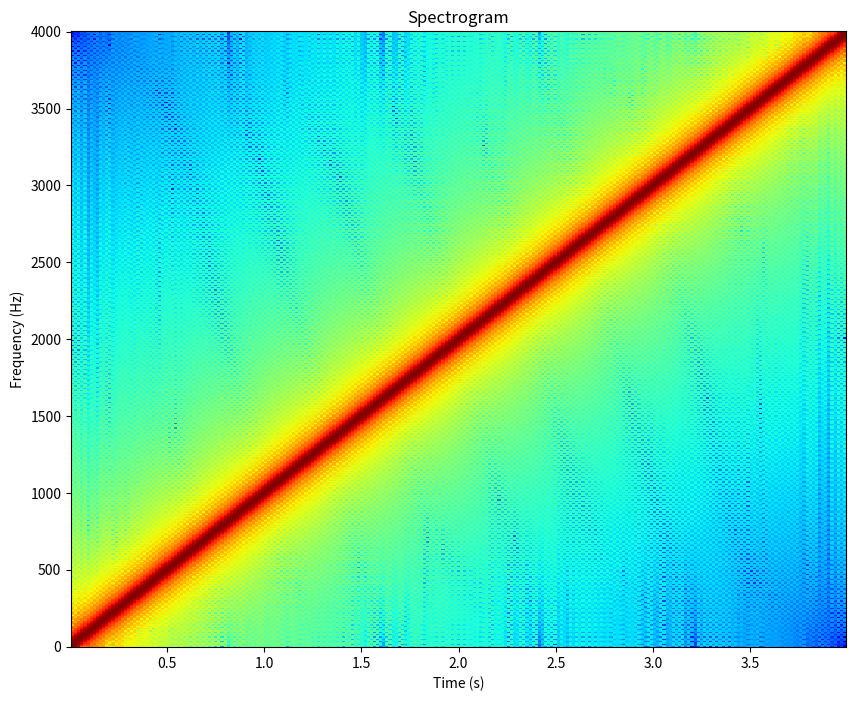
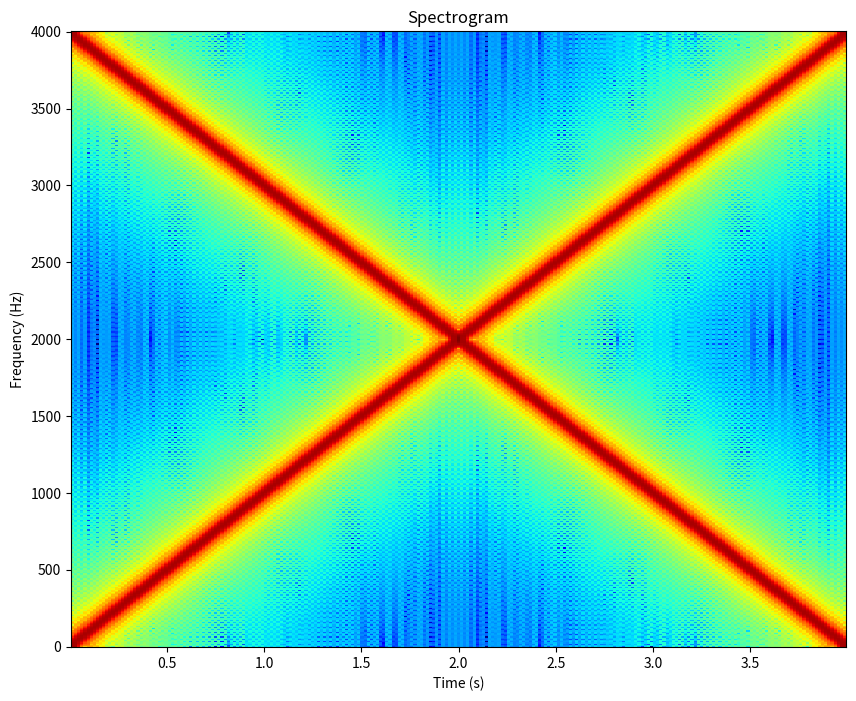
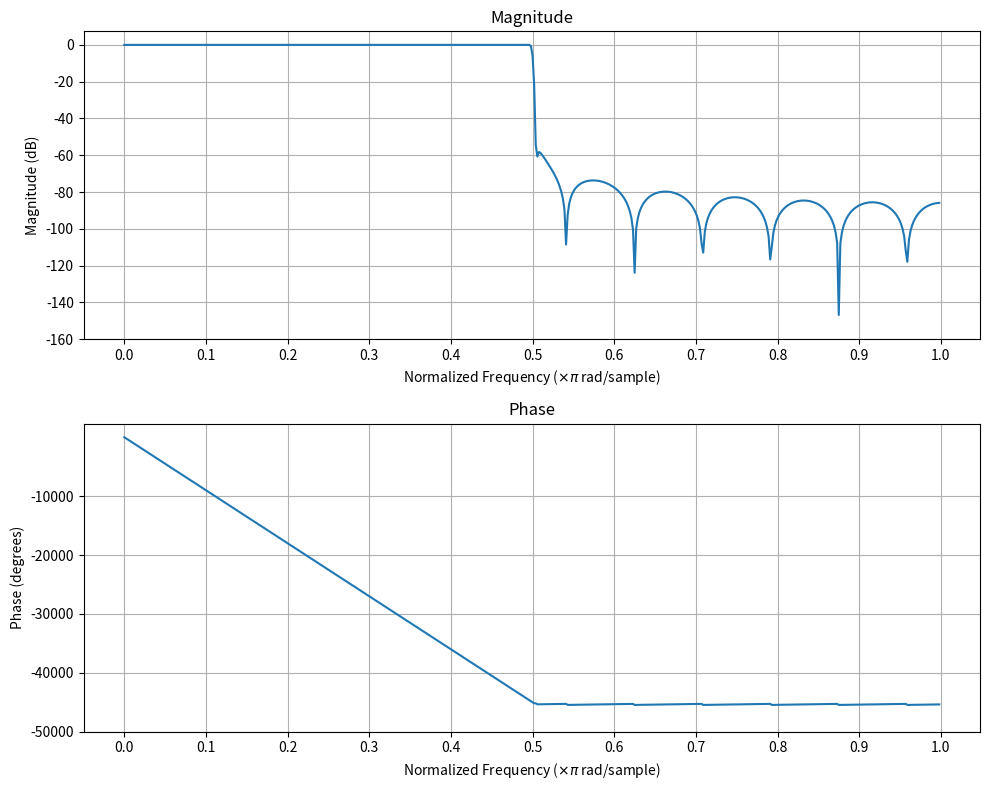
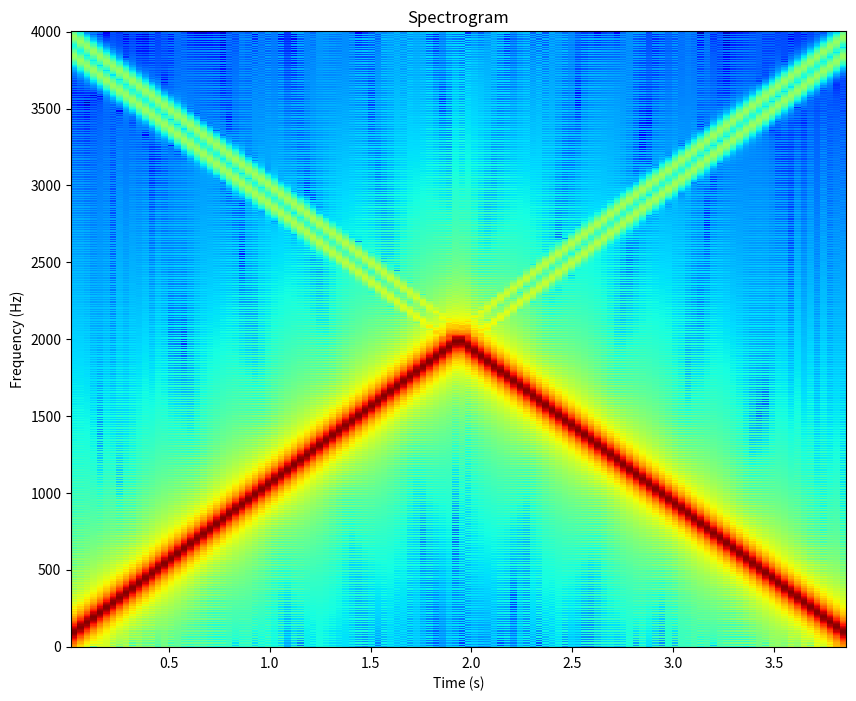
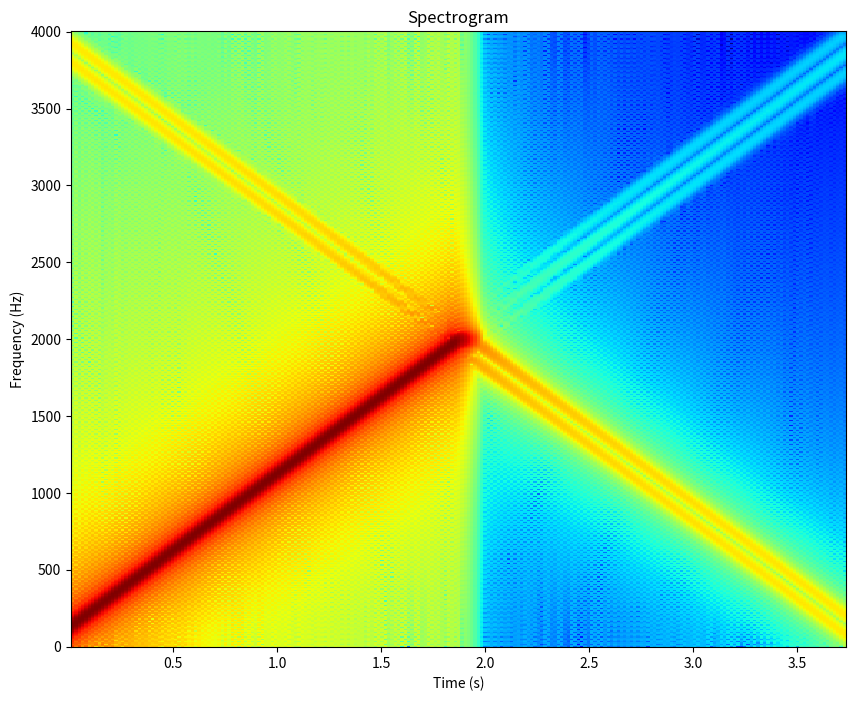
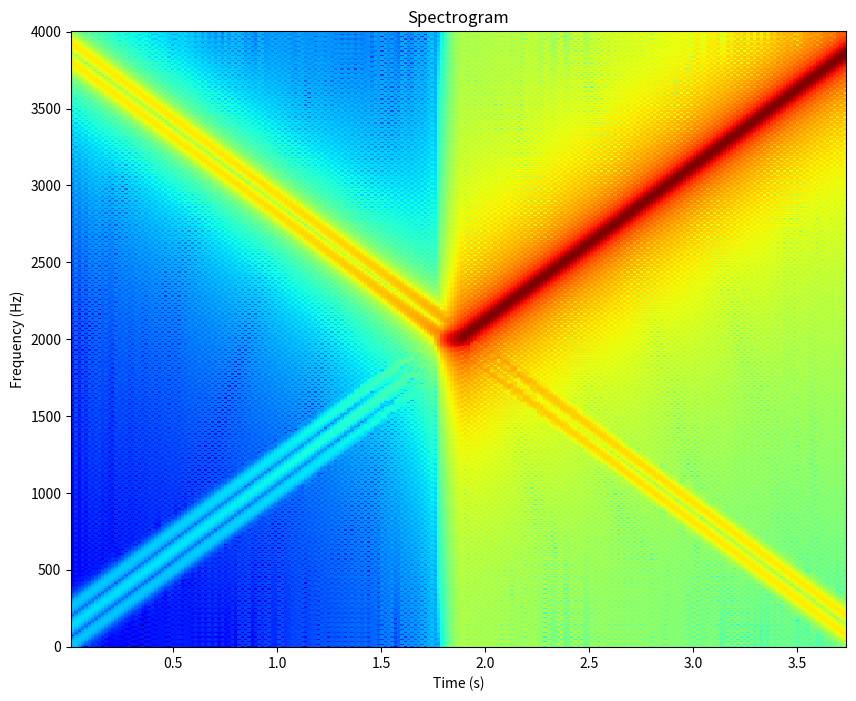
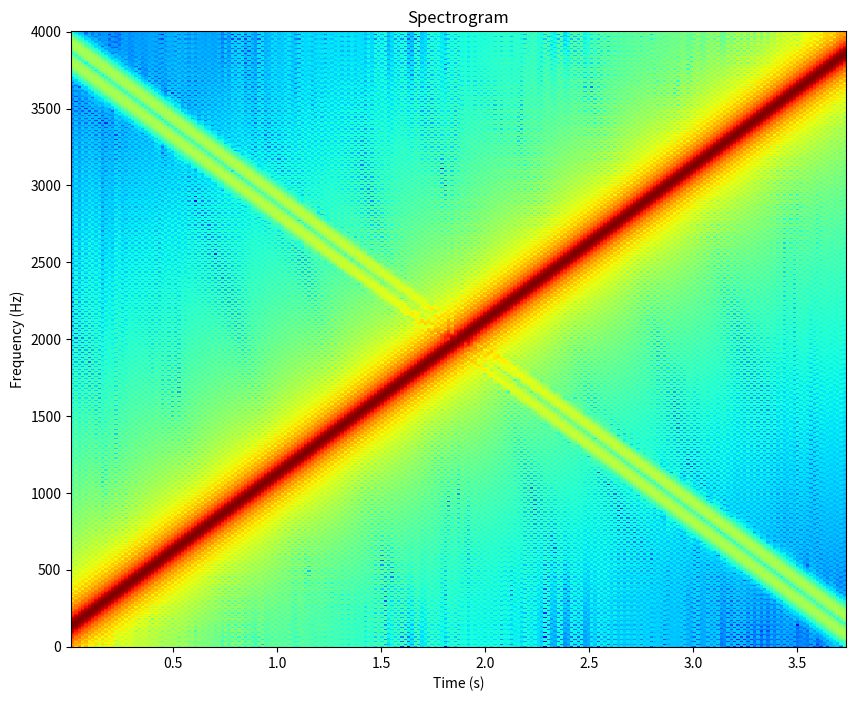
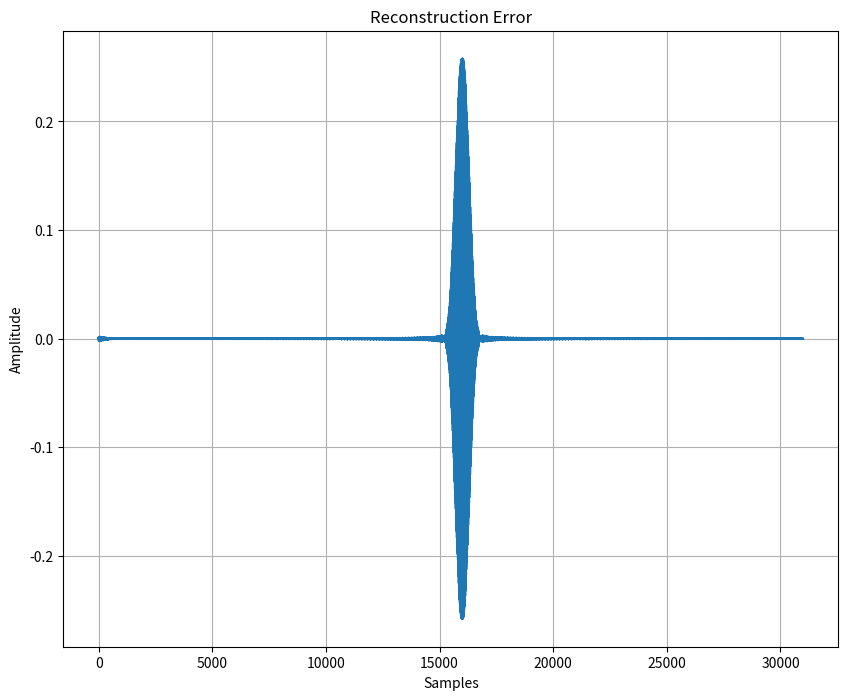
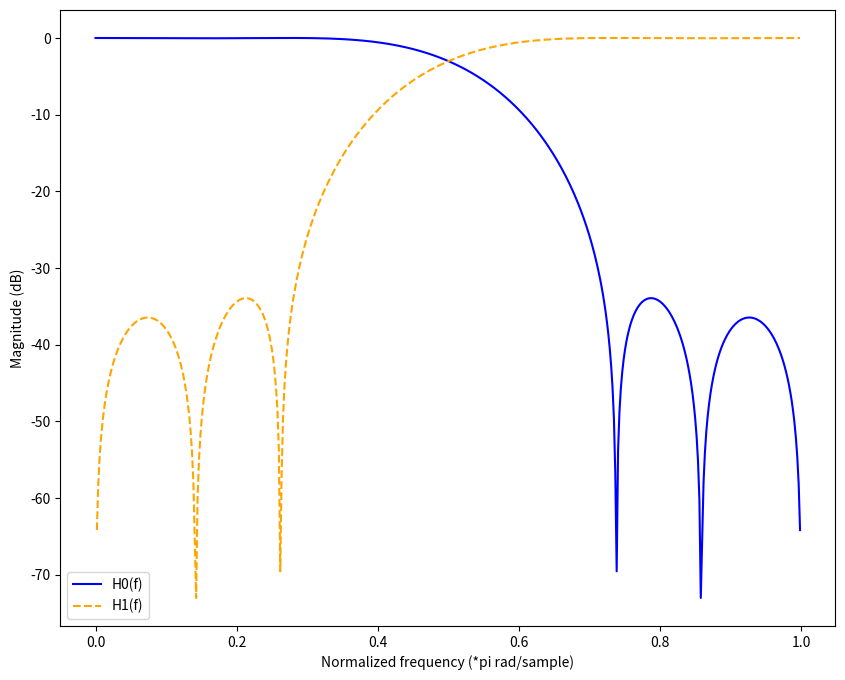
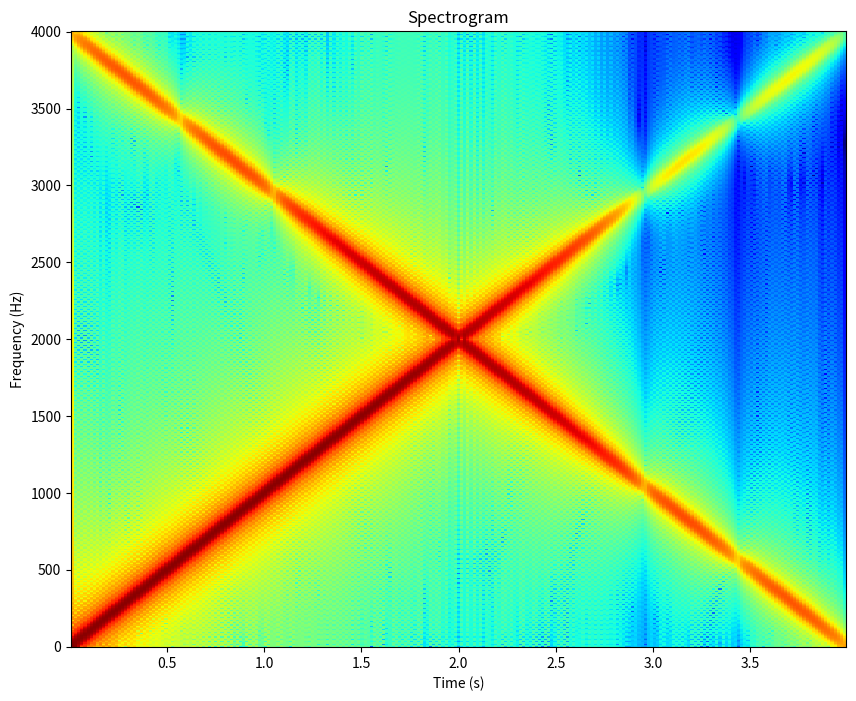
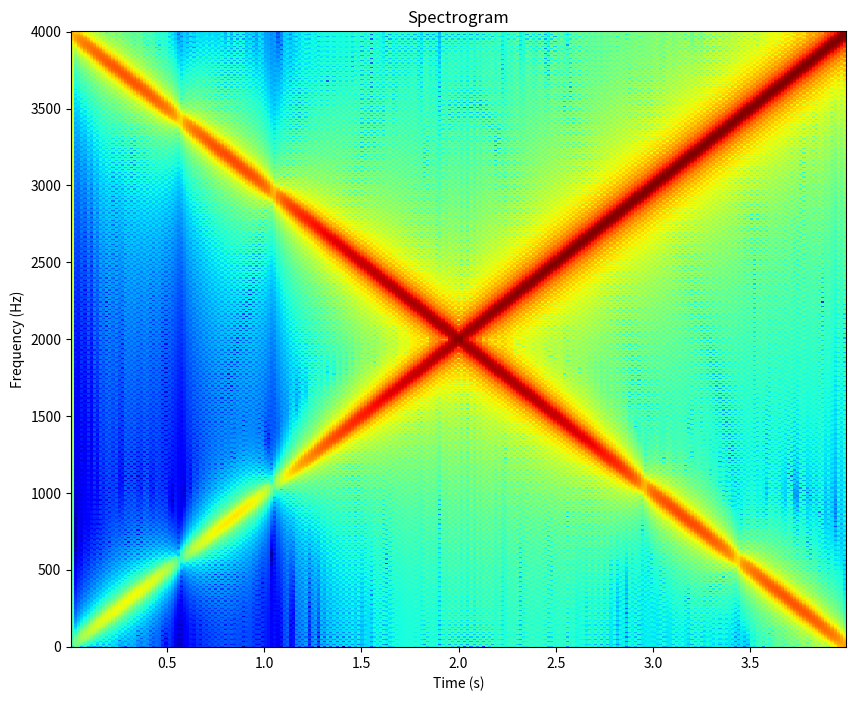
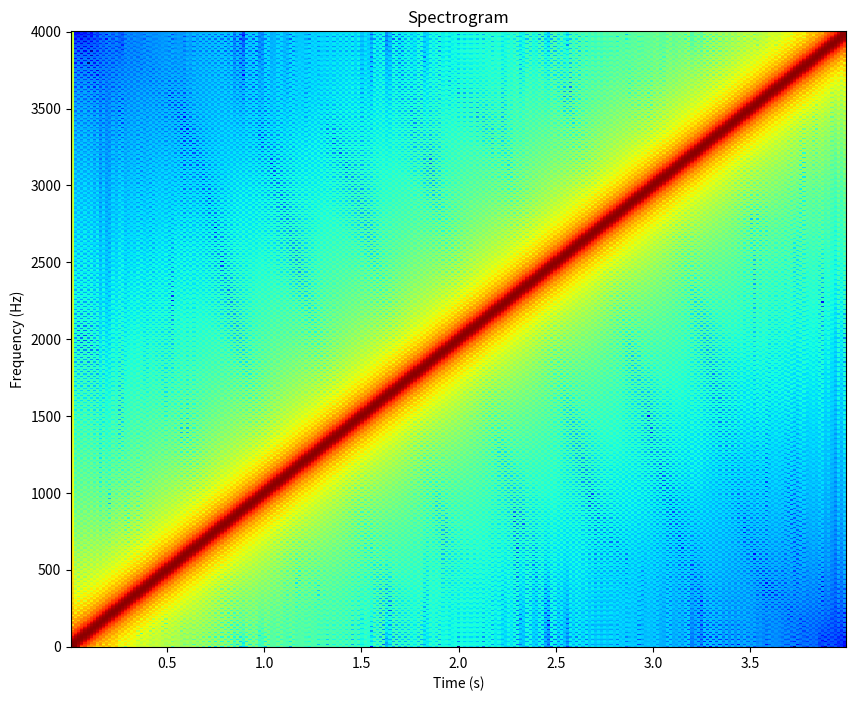

Recreate these plots in Python, in order.
# %%
'''
Chapter 3 - How is sound processed in an MP3 player?
This is a companion file to the book "Applied Signal Processing", 
by T.Dutoit and F. Marques, Springer 2008.
 
It is supposed to be run cell-by-cell, using the cell mode of 
MATLAB 6 and later versions. Search for "what are cells" in the 
product help of MATLAB to know how to use them.
 
This file uses the SIGNAL_PROCESSING toolbox of MATLAB.
'''
# %%
'''
In this script, we will see how the limitations of the human auditory
process have been taken into account for the design of perceptual audio
coders, with special emphasis on the principles underlying the MPEG-1
Layer-I audio coding norm. We start by examining a two-channel filter bank
using conventional filters (Section 1) and QMF filters (Section 2). We
then extend our study to a 32-channel PQMF filter bank (Section 3) and
show how it can be efficiently implemented using block-based lapped
transforms (Section 4). We conclude by providing our filter bank with
a perceptual quantizer for sub-band signals (Section 5).

Copyright N. Moreau, T. Dutoit (2007)
Python translation by Ediz Aldogan.
'''
import matplotlib.pyplot as plt
# Set global figure parameter 
# This makes all the background colors of figures white by default.
# (MATLAB equivalent: set(0,'defaultFigureColor','w'))
plt.rcParams['figure.facecolor'] = 'white'

# %%
'''
1. Two-channel filter bank
The MPEG 1 Layer I coder is based on quantifying the sub-band signals of
an analysis-synthesis filter bank (as we will see later, this can also be
interpreted in terms of block-transform-based processing).  
The analysis filter-bank at the encoder splits the signal into (ideally,
non-overlapping) frequency bands. The resulting narrow-band signals are
then decimated, and quantized. The decoder upsamples each sub-band signal
and performs band-pass-filtering so as to eliminate the aliasing images
due to upsampling.    
 
Before examining a complete M-channel filter bank, we first discuss 
the 2-channel case, and the effect of a decimation and interpolation in
each branch. 

Let us first generate a 4-seconds chirp signal (from 0 to 4 kHz) with a
sampling rate of 8 kHz, which we will use as a reference throughout
this Section.  
'''
from scipy import signal
import numpy as np

Fs = 8000
# chirp(t0,f0,t1,f1) is a frequency-swept cosine generator.
t   = np.arange(0,4*Fs)/Fs  # Times at which to evaluate the waveform.
f0  = 0                     # Frequency (e.g. Hz) at time t=0.
t1  = 4                     # Time at which f1 is specified.
f1  = 4000                  # Frequency (e.g. Hz) of the waveform at time t1.
input_signal = signal.chirp(t,f0,t1,f1)
print(input_signal)
# A audio player will be implemented here.

# %%
'''
argument order in old and new versions of spectrogram function: 
OLD: [S, F, T] = specgram(x, nfft, fs, window, noverlap)
NEW: [S, F, T] = spectrogram(x,win,nOverlap,freqSpec,Fs)
'''
# Notice we write detrend=False beacuse default value of detrend was 
# detrend=constant which causes a DC component to appear near the 0Hz 
# level. The bottom line shows up in red which is wrong.
def plot_spectrogram(audio, nfft, fs, window):
    f, t, Sxx = signal.spectrogram(audio, 
                                   fs=fs,
                                   window=np.hanning(window),
                                   nperseg=window,
                                   noverlap=window/2,
                                   nfft=nfft,
                                   detrend=False,
                                   mode='magnitude')
    plt.figure      (figsize=(10, 8))
    # Python uses 'viridis' color map as default. 
    # Instead we will use MATLAB's 'jet' colormap for exact visual match
    plt.pcolormesh  (t, f, 20*np.log10(Sxx), shading='auto', cmap='jet')
    plt.title       ("Spectrogram")
    plt.ylabel      ('Frequency (Hz)')
    plt.xlabel      ('Time (s)')

plot_spectrogram(input_signal,1024,Fs,256)
# %%

'''
Applying direct downsampling-upsampling by 2 results in replacing every
other sample by zero. The result is that an artifact signal is added,
whose spectrum is the quadrature mirror image of that of the chirp. Two
sinusoids can be heard at any time. (Notice we multiply the signal by 2
when upsampling, so that the power of the signal remains unchanged.)
'''

downsampled = input_signal[::2]
upsampled = np.zeros(2*len(downsampled))
upsampled[::2]=2*downsampled
plot_spectrogram(upsampled,1024,Fs,256)
'''
Zeroing out half of the elements causes to lose half of the power of 
the signal. That's why we multiply by two before upsampling. 
Multiplying by two compensates the loss.
Not multiplying by two causes a 6dB change on the spectrogram. The
change can be observed by realising all the points moving upwards 
(going above the red level). It pushes more points to pass the redness 
threshold.
By doing the above conversions we transform the input signal from the 
form: [a,b,c,d,e,...] to the form [2a,0,2c,0,2e,...]
The aim of doing this is to intentionally show what happens if no
anti-aliasing filtering applied before sampling. We deliberately broke
the signal to show the effect of missing proper filtering.

Notice that we multiplied the input signal s[n]=[a,b,c,d,e,...] by the 
array x = [2,0,2,0,2,...] whose elements are basically x[n] = 1 + cos(pi*n).
s_new = s[n]+x[n] = s[n]+s[n]cos(pi*n) is the new signal.
s[n] has a frequency spectrum that sweeps from 0Hz to 4000Hz.
s[n]cos(pi*n)= has a frequency spectrum that sweeps from 4000Hz to 0Hz.
w = 2*pi*f/fs = 2*pi*f/8000 = pi which yields f = 4000Hz.
Multiplying by a cosine wave with frequency 4000Hz in time domain corresponds
to shifting an the spectrum by an amount of 4000Hz in the frequency domain.
So, the original chirp sweeps from 0 to 4000Hz while an image sweeps from
0 to -4000Hz. Adding 4000 to this image we realize that it appears as
sweeping from 4000Hz to 0Hz. That's why we observe a second red line on
the opposite diagonal.
'''
# A audio player will be implemented here.

# %%
'''
Adding a quarter-band filter after upsampling eliminates the image
distortion, making sure that only one 
sinusoid appears at any time. During the first half of the chirp, that
sinusoid is the chirp itself; during the second half, the sinusoid is an
alias, due to the quadrature mirror image of the chirp. 
We design the synthesis filter as symmetric FIR, so as to avoid phase 
distortion, and we set its order to 1000, so as to obtain high stop-band
rejection (close to 80 dB). Notice the first 1000 samples are a transient.
'''
# b = fir1(n,Wn) uses a Hamming window to design an nth-order lowpass, 
# bandpass, or multiband FIR filter with linear phase. The filter type 
# depends on the number of elements of Wn.

G0 = signal.firwin(1001, 1/2)
W, H = signal.freqz(G0, 1, worN=512)

plt.figure(figsize=(10, 8))
plt.subplot(2, 1, 1)
plt.plot(W/np.pi, 20*np.log10(np.abs(H)))
plt.title('Magnitude')
plt.xlabel('Normalized Frequency ($\\times \\pi$ rad/sample)')
plt.ylabel('Magnitude (dB)')
plt.yticks(np.arange(-160,20,20))
plt.xticks(np.arange(0,1.1,0.1))
plt.grid(True)

plt.subplot(2, 1, 2)
# Calculate phase in radians, unwrap to remove 2*pi discontinuities, 
# convert to degrees.
phase = np.unwrap(np.angle(H))*(180 / np.pi)
plt.plot(W/np.pi, phase)
plt.title('Phase')
plt.xlabel('Normalized Frequency ($\\times \\pi$ rad/sample)')
plt.ylabel('Phase (degrees)')
plt.yticks(np.arange(-50000,0,10000))
plt.xticks(np.arange(0,1.1,0.1))
plt.grid(True)

plt.tight_layout()

# %%

G0_output = signal.lfilter(G0,1,upsampled)
# NB: The first 1000 samples are a filter transient reponse
plot_spectrogram(G0_output[1000:],1024,Fs,512)

# A audio player will be implemented here.

# %%
'''
Adding another quarter-band filter before downsampling removes the
aliasing distortion, i.e. the alias in the second half of the chirp. This synthesis 
filter can a priori be identical to the analysis filter.
'''

H0  = G0
H0_output = signal.lfilter(H0,1,input_signal)
downsampled = H0_output[::2]
upsampled = np.zeros(2*len(downsampled))
upsampled[::2] = 2*downsampled
G0_output = signal.lfilter(G0,1,upsampled)

# NB: The first 2000 samples are a filter transient reponse
plot_spectrogram(G0_output[2000:],1024,Fs,256)

# An audio player will be implemented here.

# %%

'''
Using HF quarter-band filters instead of LF ones selects the second half
of the chirp.
'''
G1 = signal.firwin(1001, 1/2, pass_zero='highpass')
H1 = G1
H1_output = signal.lfilter(H1,1,input_signal)
downsampled = H1_output[::2]
upsampled = np.zeros(2 * len(downsampled))
upsampled[::2]=2*downsampled
G1_output = signal.lfilter(G1,1,upsampled)

plot_spectrogram(G1_output[2000:],1024,Fs,256)
# An audio player will be implemented here.

# %%

'''
We now examine the output of the 2-channel sub-band filter bank, by
adding  the two signals obtained above.
'''

synt_signal = G0_output + G1_output
plot_spectrogram(synt_signal[2000:],1024,Fs,256)
# An audio player will be implemented here.

# %%
'''
Perfect reconstruction is not achieved, as shown in the previous
spectrogram. Closer examination of the error waveform shows that most of
the error lies in the center of the signal (this is not shown in the
spectrogram), i.e., for frequencies for which the H0 and H1 filters
overlap: more important aliasing cannot be avoided in each band for these
frequencies. 

Shift synt_signal to account for the filters delay. A symmetric FIR
filter of order N (length N+1) brings a delay of N/2 samples.
'''
error = synt_signal[1000:]-input_signal[:len(synt_signal)-1000]
plt.figure(figsize=(10, 8))
plt.plot(error)
plt.title("Reconstruction Error")
plt.xlabel("Samples")
plt.ylabel("Amplitude")
plt.grid(True)
plt.show()

# An audio player will be implemented here.

# %%

'''
2. Two channel QMF filter bank
Perfect reconstruction is possible even with non ideal filters (i.e. even
with some aliasing in each band) provided the overall aliasing is canceled
when adding the low-pass and high-pass sub-band signals.
This, as we shall see, is mainly the responsibility of the analysis and
synthesis filters. 

(Johnston's type) QMF filters provide a solution for nearly perfect
reconstruction. In this example, we use Johnston's "B-12" QMF. 
'''
H0_QMF=[-0.006443977, 0.02745539, -0.00758164, -0.0913825,  0.09808522, 0.4807962]
H0_QMF_reverse=H0_QMF[::-1]
print(H0_QMF_reverse)
print(H0_QMF)
H0_QMF_extended=H0_QMF + H0_QMF_reverse
print(H0_QMF_extended)
W,H0=signal.freqz(H0_QMF_extended,1, worN=512)

vector = [1, -1, 1, -1, 1, -1, 1, -1, 1, -1, 1, -1]
H1_QMF=np.multiply(H0_QMF_extended, vector)
W,H1=signal.freqz(H1_QMF,1, worN=512)

plt.figure(figsize=(10,8))
plt.plot(W/np.pi,20*np.log10(abs(H0)),color='blue',label='H0(f)')
plt.plot(W/np.pi,20*np.log10(abs(H1)),'--',color='orange',label='H1(f)')
plt.legend()
plt.xlabel('Normalized frequency (*pi rad/sample)')
plt.ylabel('Magnitude (dB)')

# %%

'''
These filters are not very frequency selective (because their order is
low), and will therefore allow important aliasing in each band.
'''
Fs=8000
t= np.arange(0,4*Fs)/Fs  # Times at which to evaluate the waveform.
input_signal=signal.chirp(t,0,4,4000)
# LF band
H0_output=signal.lfilter(H0_QMF_extended,1,input_signal)
subband_0=H0_output[::2]
upsampled = np.zeros(2*len(subband_0))
upsampled[::2]=2*subband_0
G0_QMF=H0_QMF_extended
G0_output=signal.lfilter(G0_QMF,1,upsampled)
plot_spectrogram(G0_output,1024,Fs,256)
# An audio player will be implemented here.

# %%
# HF band

H1_output=signal.lfilter(H1_QMF,1,input_signal)
subband_1=H1_output[::2]
upsampled = np.zeros(2*len(subband_0))
upsampled[::2]=2*subband_1
G1_QMF=-H1_QMF
G1_output=signal.lfilter(G1_QMF,1,upsampled)

plot_spectrogram(G1_output,1024,Fs,256)
# An audio player will be implemented here.

# %%
'''
Perfect reconstruction is now achieved, because the QMF analysis and
synthesis filters are such that the aliasing in each band sum up to zero
(more precisely, close to 0). 
'''
synt_signal=G0_output+G1_output
plot_spectrogram(synt_signal,1024,Fs,256)
# An audio player will be implemented here.

# %%
